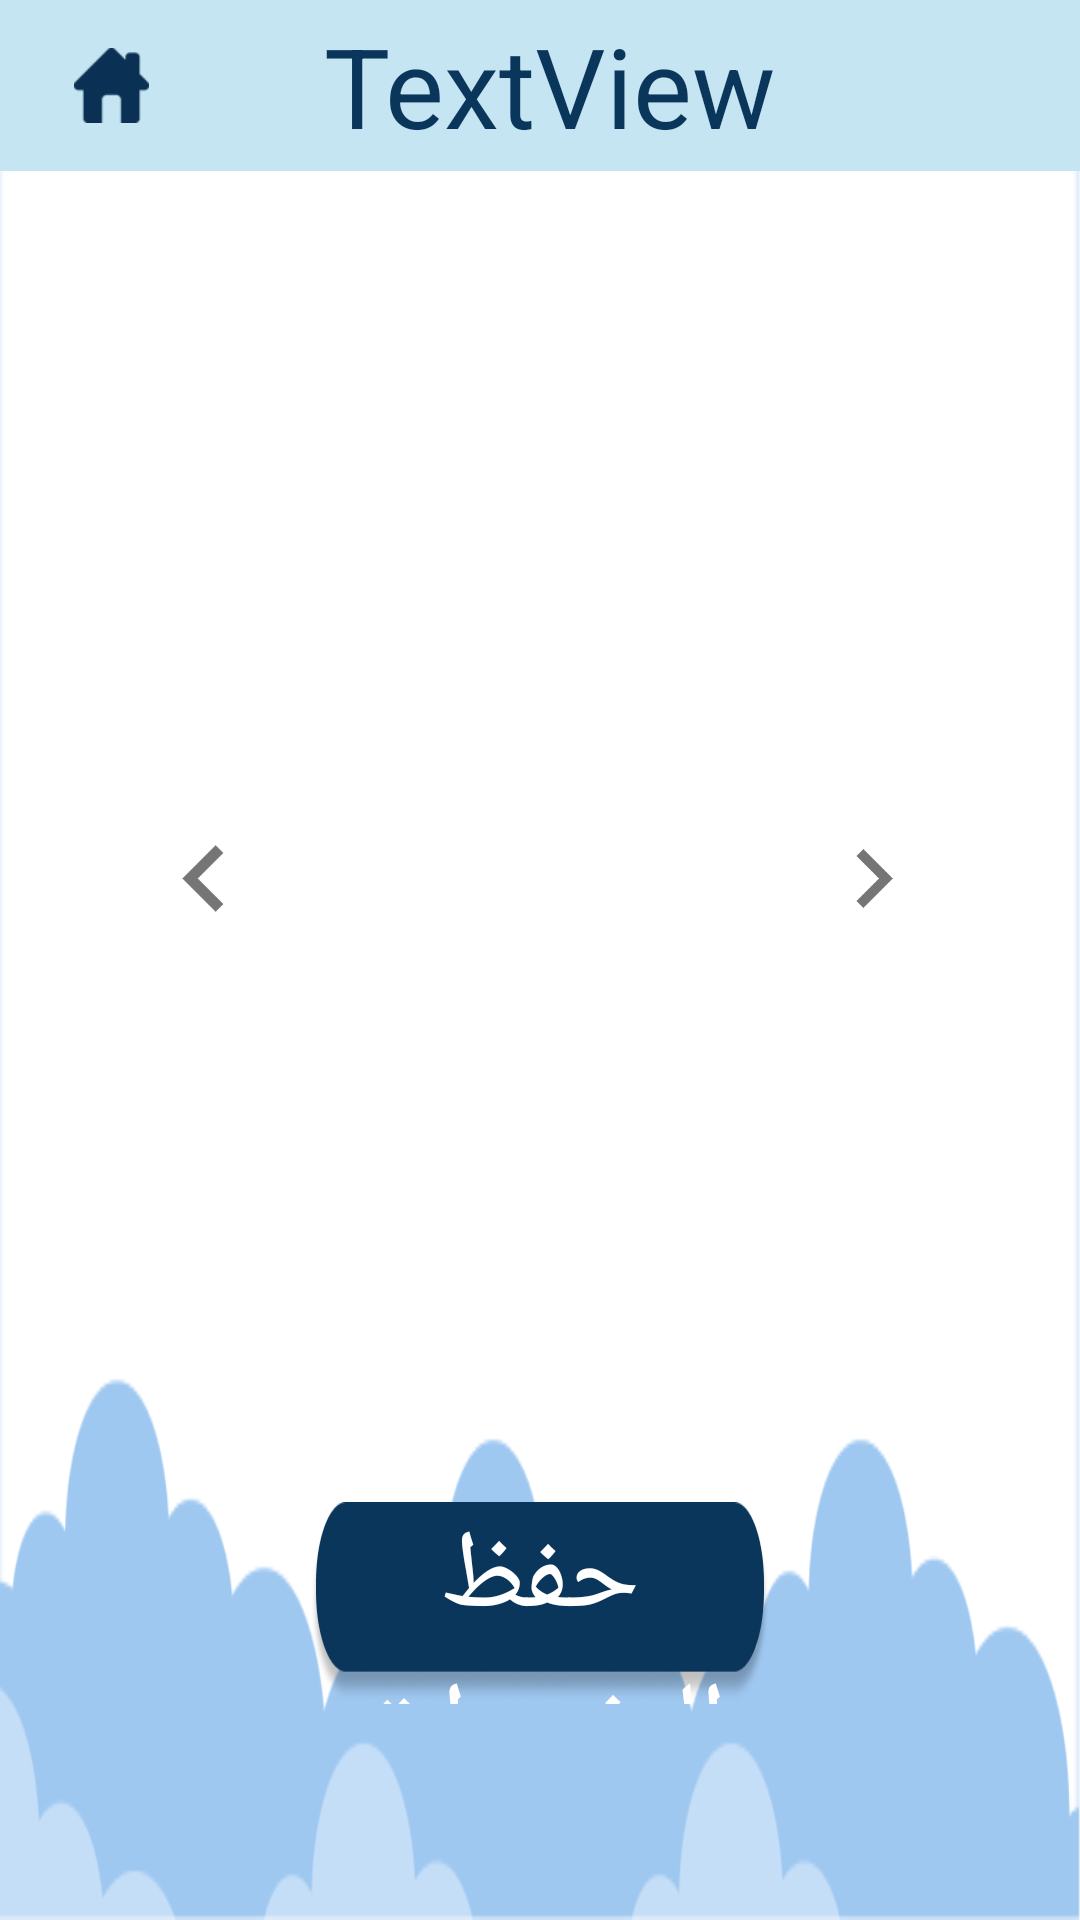

Produce the Android XML layout that renders to this screen, including the resource entries it uses.
<!-- AndroidManifest.xml: application theme AppTheme -->
<!-- res/layout/activity_change_profile_photo.xml -->
<?xml version="1.0" encoding="utf-8"?>
<android.support.constraint.ConstraintLayout xmlns:android="http://schemas.android.com/apk/res/android"
    xmlns:app="http://schemas.android.com/apk/res-auto"
    xmlns:tools="http://schemas.android.com/tools"
    android:layout_width="match_parent"
    android:layout_height="match_parent"
    android:background="@drawable/educator_backgrpund"
    tools:context="edu.iau.abjad.AbjadApp.change_profile_photo"
    >

    <include
        android:id="@+id/include2"
        layout="@layout/navigation_action_bar"
        android:layout_width="match_parent"
        android:layout_height="wrap_content" />


    <ImageView
        android:id="@+id/ChangeChildImg"
        android:layout_width="0dp"
        android:layout_height="0dp"
        android:layout_marginEnd="8dp"
        android:layout_marginTop="8dp"
        app:layout_constraintBottom_toTopOf="@+id/guideline6"
        app:layout_constraintEnd_toStartOf="@+id/guideline8"
        app:layout_constraintStart_toStartOf="@+id/guideline_back_h_2"
        app:layout_constraintTop_toTopOf="@+id/guideline5" />

    <ImageView
        android:id="@+id/prevChangeImg"
        android:layout_width="0dp"
        android:layout_height="0dp"
        android:layout_marginStart="8dp"
        android:layout_marginTop="8dp"
        android:layout_marginEnd="8dp"
        android:layout_marginBottom="8dp"
        android:src="@drawable/prev_btn"
        app:layout_constraintBottom_toTopOf="@+id/guideline12"
        app:layout_constraintEnd_toStartOf="@+id/guideline10"
        app:layout_constraintStart_toStartOf="@+id/guideline9"
        app:layout_constraintTop_toTopOf="@+id/guideline11" />

    <ImageView
        android:id="@+id/nextChangeImg"
        android:layout_width="0dp"
        android:layout_height="0dp"
        android:layout_marginStart="8dp"
        android:layout_marginTop="8dp"
        android:layout_marginEnd="8dp"
        android:layout_marginBottom="8dp"
        android:src="@drawable/next_btn"
        app:layout_constraintBottom_toTopOf="@+id/guideline12"
        app:layout_constraintEnd_toStartOf="@+id/guideline13"
        app:layout_constraintStart_toStartOf="@+id/guideline14"
        app:layout_constraintTop_toTopOf="@+id/guideline11" />


    <Button
        android:id="@+id/SaveChangeImg"
        android:layout_width="0dp"
        android:layout_height="0dp"
        android:layout_marginBottom="8dp"
        android:layout_marginEnd="8dp"
        android:layout_marginStart="8dp"
        android:layout_marginTop="8dp"
        android:background="@drawable/button"
        android:fontFamily="Arabic Typesetting"
        android:gravity="center"
        android:text="حفظ التغييرات"
        android:textColor="#ffffff"
        android:textSize="18pt"
        app:layout_constraintBottom_toTopOf="@+id/guideline2"
        app:layout_constraintEnd_toStartOf="@+id/guideline4"
        app:layout_constraintStart_toStartOf="@+id/guideline3"
        app:layout_constraintTop_toTopOf="@+id/guideline1" />
    <TextView
        android:id="@+id/loading_label_child_after_signin"
        android:layout_width="0dp"
        android:layout_height="wrap_content"
        android:drawablePadding="8dp"
        android:drawableRight="@drawable/loading2"
        android:gravity="center"
        android:text="جاري التحميل"
        android:textSize="24sp"
        android:visibility="invisible"
        app:layout_constraintBottom_toTopOf="@+id/guideline26"
        app:layout_constraintEnd_toStartOf="@+id/guideline25"
        app:layout_constraintStart_toStartOf="@+id/guideline48"
        app:layout_constraintTop_toTopOf="@+id/guideline27" />
    <android.support.constraint.Guideline
        android:id="@+id/guideline48"
        android:layout_width="wrap_content"
        android:layout_height="wrap_content"
        android:orientation="vertical"
        app:layout_constraintGuide_begin="20dp"
        app:layout_constraintGuide_percent="0.335"
        />
    <android.support.constraint.Guideline
        android:id="@+id/guideline25"
        android:layout_width="wrap_content"
        android:layout_height="wrap_content"
        android:orientation="vertical"
        app:layout_constraintGuide_begin="20dp"
        app:layout_constraintGuide_percent="0.665"
        />
    <android.support.constraint.Guideline
        android:id="@+id/guideline26"
        android:layout_width="wrap_content"
        android:layout_height="wrap_content"
        android:orientation="horizontal"
        app:layout_constraintGuide_begin="601dp"
        app:layout_constraintGuide_percent="0.5" />
    <android.support.constraint.Guideline
        android:id="@+id/guideline27"
        android:layout_width="wrap_content"
        android:layout_height="wrap_content"
        android:orientation="horizontal"
        app:layout_constraintGuide_begin="601dp"
        app:layout_constraintGuide_percent="0.435" />
    <android.support.constraint.Guideline
        android:id="@+id/guideline1"
        android:layout_width="wrap_content"
        android:layout_height="wrap_content"
        android:orientation="horizontal"
        app:layout_constraintGuide_begin="20dp"
        app:layout_constraintGuide_percent="0.77" />

    <android.support.constraint.Guideline
        android:id="@+id/guideline2"
        android:layout_width="wrap_content"
        android:layout_height="wrap_content"
        android:orientation="horizontal"
        app:layout_constraintGuide_begin="20dp"
        app:layout_constraintGuide_percent="0.9" />

    <android.support.constraint.Guideline
        android:id="@+id/guideline3"
        android:layout_width="wrap_content"
        android:layout_height="wrap_content"
        android:orientation="vertical"
        app:layout_constraintGuide_begin="20dp"
        app:layout_constraintGuide_percent="0.265" />

    <android.support.constraint.Guideline
        android:id="@+id/guideline4"
        android:layout_width="wrap_content"
        android:layout_height="wrap_content"
        android:orientation="vertical"
        app:layout_constraintGuide_begin="20dp"
        app:layout_constraintGuide_percent="0.735" />

    <android.support.constraint.Guideline
        android:id="@+id/guideline5"
        android:layout_width="wrap_content"
        android:layout_height="wrap_content"
        android:orientation="horizontal"
        app:layout_constraintGuide_begin="20dp"
        app:layout_constraintGuide_percent="0.18" />

    <android.support.constraint.Guideline
        android:id="@+id/guideline6"
        android:layout_width="wrap_content"
        android:layout_height="wrap_content"
        android:orientation="horizontal"
        app:layout_constraintGuide_begin="20dp"
        app:layout_constraintGuide_percent="0.73" />

    <android.support.constraint.Guideline
        android:id="@+id/guideline_back_h_2"
        android:layout_width="wrap_content"
        android:layout_height="wrap_content"
        android:orientation="vertical"
        app:layout_constraintGuide_begin="20dp"
        app:layout_constraintGuide_percent="0.295" />

    <android.support.constraint.Guideline
        android:id="@+id/guideline8"
        android:layout_width="wrap_content"
        android:layout_height="wrap_content"
        android:orientation="vertical"
        app:layout_constraintGuide_begin="20dp"
        app:layout_constraintGuide_percent="0.7" />

    <android.support.constraint.Guideline
        android:id="@+id/guideline9"
        android:layout_width="wrap_content"
        android:layout_height="wrap_content"
        android:orientation="vertical"
        app:layout_constraintGuide_begin="20dp"
        app:layout_constraintGuide_percent="0.145" />

    <android.support.constraint.Guideline
        android:id="@+id/guideline10"
        android:layout_width="wrap_content"
        android:layout_height="wrap_content"
        android:orientation="vertical"
        app:layout_constraintGuide_begin="20dp"
        app:layout_constraintGuide_percent="0.23" />

    <android.support.constraint.Guideline
        android:id="@+id/guideline11"
        android:layout_width="wrap_content"
        android:layout_height="wrap_content"
        android:orientation="horizontal"
        app:layout_constraintGuide_begin="20dp"
        app:layout_constraintGuide_percent="0.385" />

    <android.support.constraint.Guideline
        android:id="@+id/guideline12"
        android:layout_width="wrap_content"
        android:layout_height="wrap_content"
        android:orientation="horizontal"
        app:layout_constraintGuide_begin="20dp"
        app:layout_constraintGuide_percent="0.53" />

    <android.support.constraint.Guideline
        android:id="@+id/guideline13"
        android:layout_width="wrap_content"
        android:layout_height="wrap_content"
        android:orientation="vertical"
        app:layout_constraintGuide_begin="20dp"
        app:layout_constraintGuide_percent="0.85" />

    <android.support.constraint.Guideline
        android:id="@+id/guideline14"
        android:layout_width="wrap_content"
        android:layout_height="wrap_content"
        android:orientation="vertical"
        app:layout_constraintGuide_begin="20dp"
        app:layout_constraintGuide_percent="0.77"

        />

</android.support.constraint.ConstraintLayout>
<!-- res/layout/navigation_action_bar.xml (included above) -->
<?xml version="1.0" encoding="utf-8"?>
<android.support.v7.widget.Toolbar xmlns:android="http://schemas.android.com/apk/res/android"
    xmlns:tools="http://schemas.android.com/tools"
    android:layout_width="match_parent"
    android:layout_height="80dp"
    xmlns:app="http://schemas.android.com/apk/res-auto"
    android:id="@+id/nav_action_bar"
    android:background="#C6E5F3"
    app:titleTextColor="#0B365C">

    <android.support.constraint.ConstraintLayout
        android:layout_width="match_parent"
        android:layout_height="match_parent">

        <TextView
            android:id="@+id/interface_title"
            android:layout_width="wrap_content"
            android:layout_height="wrap_content"
            android:text="TextView"
            android:textColor="#0B365C"
            android:textSize="18pt"
            app:layout_constraintBottom_toBottomOf="parent"
            app:layout_constraintHorizontal_bias="0.475"
            app:layout_constraintLeft_toLeftOf="parent"
            app:layout_constraintRight_toRightOf="parent"
            app:layout_constraintTop_toTopOf="parent"
            app:layout_constraintVertical_bias="0.517" />

        <ImageView
            android:id="@+id/home_icon"
            android:layout_width="25dp"
            android:layout_height="25dp"
            android:layout_marginBottom="16dp"
            android:layout_marginEnd="8dp"
            android:layout_marginLeft="16dp"
            android:layout_marginStart="8dp"
            android:layout_marginTop="16dp"
            app:layout_constraintBottom_toBottomOf="parent"
            app:layout_constraintEnd_toStartOf="@+id/interface_title"
            app:layout_constraintHorizontal_bias="0.016"
            app:layout_constraintLeft_toLeftOf="parent"
            app:layout_constraintStart_toStartOf="parent"
            app:layout_constraintTop_toTopOf="parent"
            app:layout_constraintVertical_bias="0.521"
            app:srcCompat="@drawable/home_icon" />

    </android.support.constraint.ConstraintLayout>


</android.support.v7.widget.Toolbar>
<!-- resources referenced by this layout -->
<resources>
  <!-- drawable button: png bitmap (drawable, 8504 bytes) -->
  <!-- drawable educator_backgrpund: png bitmap (drawable, 14647 bytes) -->
  <!-- drawable home_icon: png bitmap (drawable, 1126 bytes) -->
  <!-- drawable loading2: png bitmap (drawable, 2056 bytes) -->
  <!-- drawable next_btn: png bitmap (drawable-v24, 774 bytes) -->
  <!-- drawable prev_btn: png bitmap (drawable, 767 bytes) -->
  <style name="AppTheme" parent="Theme.AppCompat.Light.NoActionBar">
          
          <item name="colorPrimary">@color/colorPrimary</item>
          <item name="colorPrimaryDark">@color/colorPrimaryDark</item>
          <item name="colorAccent">@color/colorAccent</item>
      </style>
  <color name="colorPrimary">#c6e5f3</color>
  <color name="colorPrimaryDark">#303F9F</color>
  <color name="colorAccent">#4dc4c4c4</color>
</resources>
